Photos from the image-classification dataset "100_whole_foods" in the GitHub repository PaingLinHtike/Nutrify. Its 100 classes are: almonds, apple, apricot fruit, asparagus, avocado, bacon, bagel, banana, beef meat, beetroot, bell pepper, black beans, blackberries, blueberries, bread, broccoli, brown rice, butter, cabbage, cantaloupe melon, carrots, cashews, cauliflower, celery, cheddar cheese, cherries, chia seeds, chicken breast, chicken thigh, chicken wings, chickpeas, coconut, cod fish, corn, crab, cucumber, dates fruit, duck breast, egg, eggplant, figs fruit, garlic, grapefruit, grapes, green beans, ham, honey, kidney beans, kiwi fruit, lamb chop, lentils, lettuce, lobster, mango fruit, milk, mozzarella cheese, mushrooms, noodles, oats, onion, orange fruit, papaya fruit, pasta, peach fruit, peanut butter, peanuts, pear fruit, peas, pineapple, pistachios, plum fruit, pomegranate, popcorn, pork chop, potato, pumpkin, pumpkin seeds, radish, raspberries, rice, salmon fish, sardines, sesame seeds, shrimp, soybeans, spinach, squid, strawberries, sunflower seeds, sweet potato, tilapia fish, tofu, tomato, tuna fish, turkey breast, turnip, walnuts, watermelon, yogurt, zucchini.

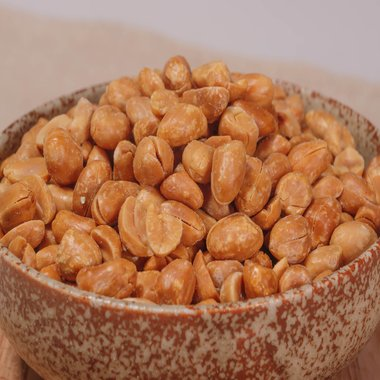
Label: peanuts

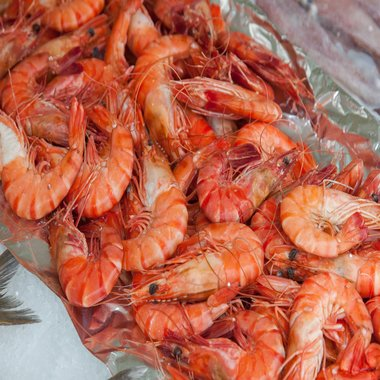
Label: shrimp

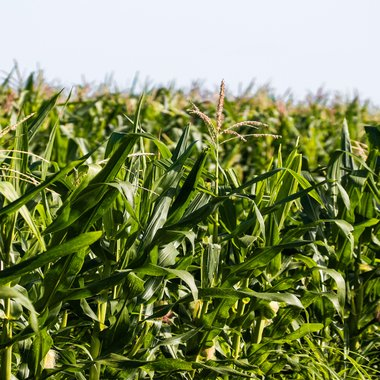
Label: corn

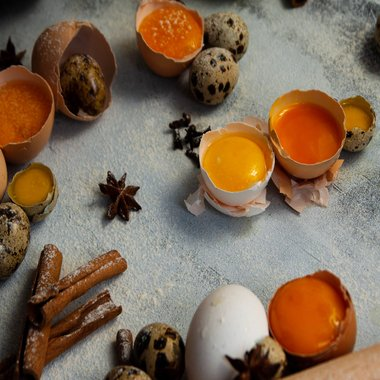
Label: egg

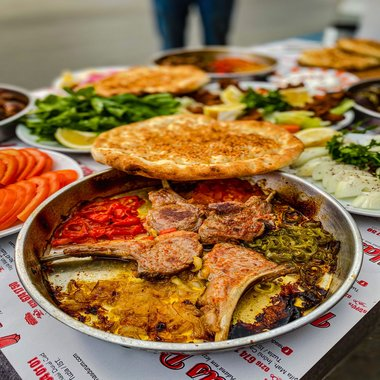
Label: lamb chop

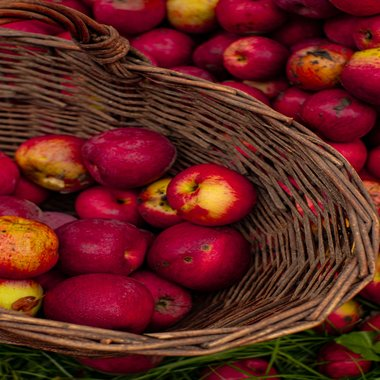
Label: apple
